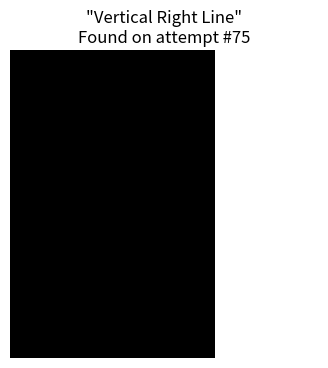

Generate this figure with matplotlib:
import numpy as np
import matplotlib.pyplot as plt

# 1. Define a dictionary of "sensible" geometric shapes (3x3 templates)
sensible_shapes = {
    "Horizontal Top Line":  np.array([[1,1,1], [0,0,0], [0,0,0]]),
    "Horizontal Mid Line":  np.array([[0,0,0], [1,1,1], [0,0,0]]),
    "Horizontal Bot Line":  np.array([[0,0,0], [0,0,0], [1,1,1]]),
    "Vertical Left Line":   np.array([[1,0,0], [1,0,0], [1,0,0]]),
    "Vertical Mid Line":    np.array([[0,1,0], [0,1,0], [0,1,0]]),
    "Vertical Right Line":  np.array([[0,0,1], [0,0,1], [0,0,1]]),
    "Plus Cross (+)":       np.array([[0,1,0], [1,1,1], [0,1,0]]),
    "Diagonal Line (\\)":   np.array([[1,0,0], [0,1,0], [0,0,1]]),
    "Diagonal Line (/)":    np.array([[0,0,1], [0,1,0], [1,0,0]]),
    "Outer Border Frame":   np.array([[1,1,1], [1,0,1], [1,1,1]]),
}

attempts = 0
matched_shape_name = ""
final_matrix = None

# 2. Loop until a generated matrix matches one of our templates
while True:
    attempts += 1
    # Generate a random 3x3 matrix of 0s and 1s
    random_matrix = np.random.choice([0, 1], size=(3, 3))
    
    # Check if this random matrix matches any sensible shape
    found_match = False
    for name, template in sensible_shapes.items():
        if np.array_equal(random_matrix, template):
            matched_shape_name = name
            final_matrix = random_matrix
            found_match = True
            break
            
    if found_match:
        break

# 3. Display the successful matrix as an image
print(f"Success! Found a sensible image after {attempts} random attempts.")
print(f"Pattern recognized: {matched_shape_name}")

plt.figure(figsize=(4, 4))
plt.imshow(final_matrix, cmap='gray', vmin=0, vmax=1)
plt.title(f"\"{matched_shape_name}\"\nFound on attempt #{attempts}")
plt.axis('off')
plt.show()
